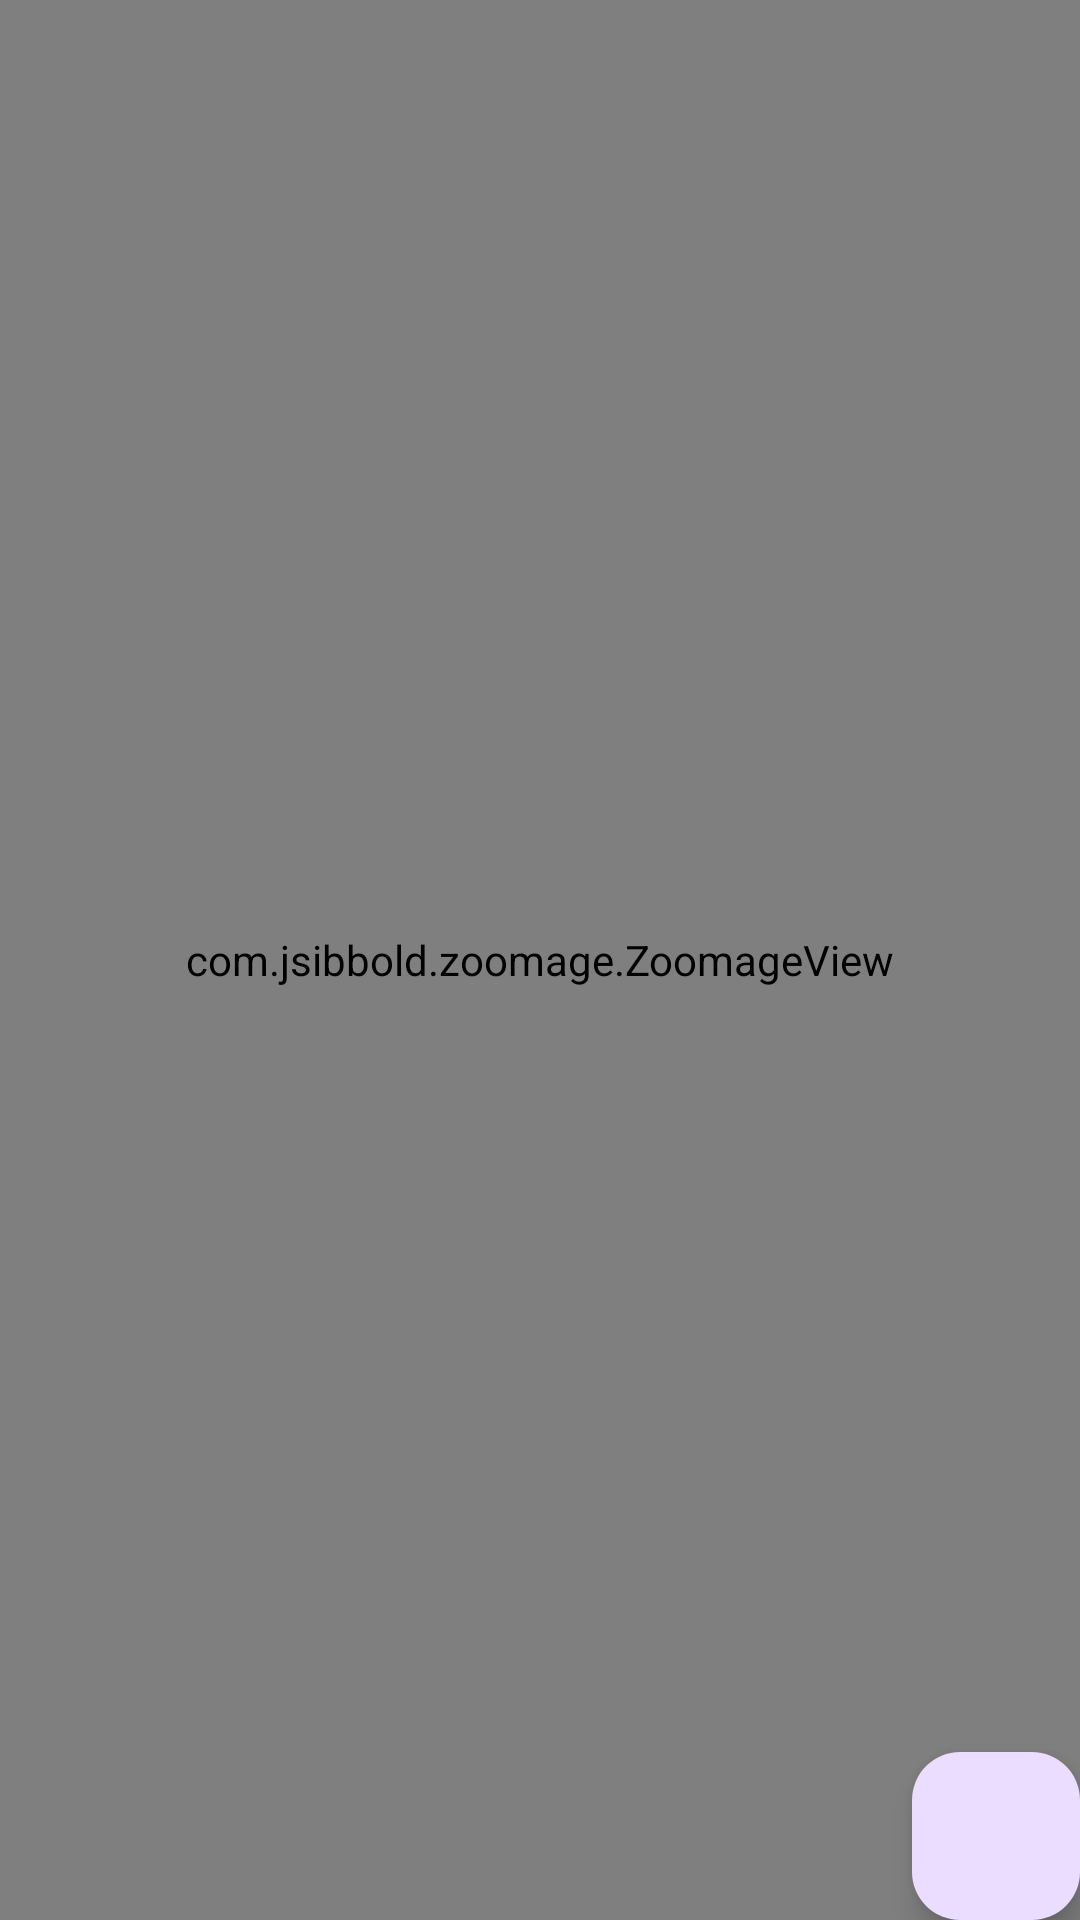

The Android layout XML behind this screen, and the referenced resources:
<!-- AndroidManifest.xml: application theme Theme.BostaTask -->
<!-- res/layout/fragment_image_viewer.xml -->
<?xml version="1.0" encoding="utf-8"?>
<RelativeLayout xmlns:android="http://schemas.android.com/apk/res/android"
    xmlns:app="http://schemas.android.com/apk/res-auto"
    xmlns:tools="http://schemas.android.com/tools"
    android:layout_width="match_parent"
    android:layout_height="match_parent"
    tools:context=".ui.viewer.ImageViewerFragment">

    <com.jsibbold.zoomage.ZoomageView
        android:id="@+id/zoomage_view"
        android:layout_width="match_parent"
        android:layout_height="match_parent"
        app:zoomage_animateOnReset="true"
        app:zoomage_autoCenter="true"
        app:zoomage_autoResetMode="UNDER"
        app:zoomage_maxScale="8"
        app:zoomage_minScale="0.6"
        app:zoomage_restrictBounds="false"
        app:zoomage_translatable="true"
        app:zoomage_zoomable="true" />

    <com.google.android.material.floatingactionbutton.FloatingActionButton
        android:id="@+id/fab_share"
        android:layout_width="wrap_content"
        android:layout_height="wrap_content"
        android:layout_alignParentEnd="true"
        android:layout_alignParentBottom="true"
        android:layout_margin="@dimen/fab_margin"
        android:src="@drawable/ic_round_share_24" />
</RelativeLayout>
<!-- resources referenced by this layout -->
<resources>
  <style name="Theme.BostaTask" parent="Base.Theme.BostaTask" />
  <style name="Base.Theme.BostaTask" parent="Theme.Material3.Light.NoActionBar">
          
          
      </style>
</resources>
